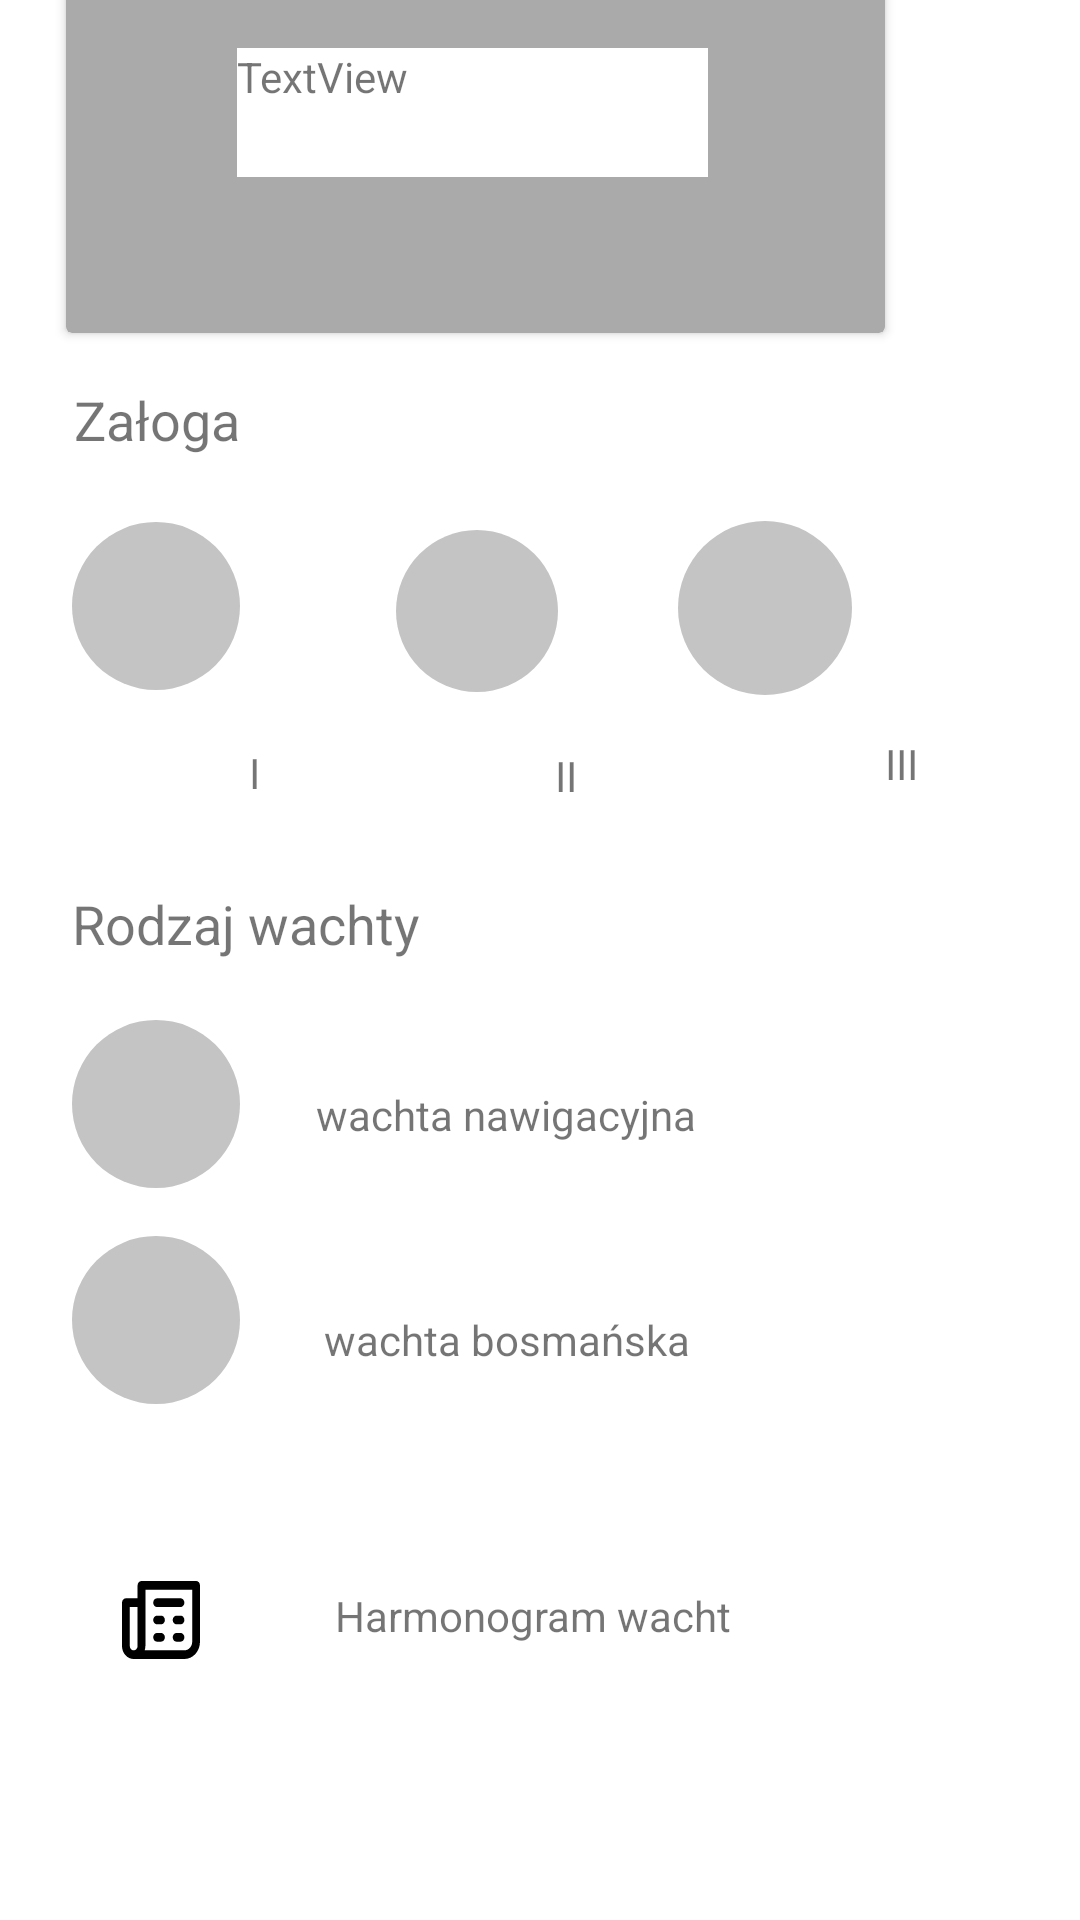

Reconstruct the res/layout file that produces this screen, plus the resources it refers to.
<!-- AndroidManifest.xml: application theme Theme.CruiseManagerApp -->
<!-- res/layout/crew_info_fragment.xml -->
<?xml version="1.0" encoding="utf-8"?>
<androidx.constraintlayout.widget.ConstraintLayout
    xmlns:android="http://schemas.android.com/apk/res/android"
    xmlns:app="http://schemas.android.com/apk/res-auto"
    xmlns:tools="http://schemas.android.com/tools"
    android:layout_width="match_parent"
    android:layout_height="match_parent"
    tools:context=".crewInfo.CrewInfoFragment">


    <androidx.cardview.widget.CardView
        android:layout_width="273dp"
        android:layout_height="114dp"
        android:layout_marginEnd="65dp"
        android:layout_marginBottom="17dp"
        app:cardBackgroundColor="@android:color/darker_gray"
        app:layout_constraintBottom_toTopOf="@+id/textView31"
        app:layout_constraintEnd_toEndOf="parent">

        <androidx.constraintlayout.widget.ConstraintLayout
            android:layout_width="270dp"
            android:layout_height="114dp"
            android:layout_marginEnd="70dp"
            android:layout_marginBottom="486dp">

            <TextView
                android:id="@+id/textView30"
                android:layout_width="157dp"
                android:layout_height="43dp"
                android:layout_marginEnd="56dp"
                android:layout_marginBottom="52dp"
                android:background="@color/white"
                android:text="TextView"
                app:layout_constraintBottom_toBottomOf="parent"
                app:layout_constraintEnd_toEndOf="parent" />
        </androidx.constraintlayout.widget.ConstraintLayout>
    </androidx.cardview.widget.CardView>

    <TextView
        android:id="@+id/textView29"
        android:layout_width="wrap_content"
        android:layout_height="wrap_content"
        android:layout_marginEnd="236dp"
        android:layout_marginBottom="664dp"
        android:text="Kod do załogi"
        android:textSize="18sp"
        app:layout_constraintBottom_toBottomOf="parent"
        app:layout_constraintEnd_toEndOf="parent" />

    <TextView
        android:id="@+id/textView31"
        android:layout_width="wrap_content"
        android:layout_height="wrap_content"
        android:layout_marginEnd="280dp"
        android:layout_marginBottom="488dp"
        android:text="Załoga"
        android:textSize="18sp"
        app:layout_constraintBottom_toBottomOf="parent"
        app:layout_constraintEnd_toEndOf="parent" />

    <ImageView
        android:id="@+id/imageView33"
        android:layout_width="54dp"
        android:layout_height="57dp"
        android:layout_marginEnd="40dp"
        android:layout_marginBottom="408dp"
        android:src="@drawable/ic_ellipse_17"
        app:layout_constraintBottom_toBottomOf="parent"
        app:layout_constraintEnd_toStartOf="@+id/imageView34" />

    <ImageView
        android:id="@+id/imageView32"
        android:layout_width="56dp"
        android:layout_height="60dp"
        android:layout_marginEnd="52dp"
        android:layout_marginBottom="408dp"
        android:src="@drawable/ic_ellipse_17"
        app:layout_constraintBottom_toBottomOf="parent"
        app:layout_constraintEnd_toStartOf="@+id/imageView33" />

    <ImageView
        android:id="@+id/imageView34"
        android:layout_width="58dp"
        android:layout_height="59dp"
        android:layout_marginEnd="76dp"
        android:layout_marginBottom="408dp"
        android:src="@drawable/ic_ellipse_17"
        app:layout_constraintBottom_toBottomOf="parent"
        app:layout_constraintEnd_toEndOf="parent" />

    <TextView
        android:id="@+id/textView32"
        android:layout_width="26dp"
        android:layout_height="32dp"
        android:layout_marginEnd="76dp"
        android:layout_marginBottom="360dp"
        android:text="I"
        app:layout_constraintBottom_toBottomOf="parent"
        app:layout_constraintEnd_toStartOf="@+id/textView33" />

    <TextView
        android:id="@+id/textView33"
        android:layout_width="22dp"
        android:layout_height="27dp"
        android:layout_marginEnd="88dp"
        android:layout_marginBottom="364dp"
        android:text="II"
        app:layout_constraintBottom_toBottomOf="parent"
        app:layout_constraintEnd_toStartOf="@+id/textView34" />

    <TextView
        android:id="@+id/textView34"
        android:layout_width="21dp"
        android:layout_height="31dp"
        android:layout_marginEnd="44dp"
        android:layout_marginBottom="364dp"
        android:text="III"
        app:layout_constraintBottom_toBottomOf="parent"
        app:layout_constraintEnd_toEndOf="parent" />

    <TextView
        android:id="@+id/textView35"
        android:layout_width="wrap_content"
        android:layout_height="wrap_content"
        android:layout_marginEnd="220dp"
        android:layout_marginBottom="320dp"
        android:text="Rodzaj wachty"
        android:textSize="18sp"
        app:layout_constraintBottom_toBottomOf="parent"
        app:layout_constraintEnd_toEndOf="parent" />

    <ImageView
        android:id="@+id/imageView35"
        android:layout_width="56dp"
        android:layout_height="60dp"
        android:layout_marginEnd="280dp"
        android:layout_marginBottom="12dp"
        android:background="@color/white"
        android:src="@drawable/ic_ellipse_17"
        app:layout_constraintBottom_toTopOf="@+id/imageView36"
        app:layout_constraintEnd_toEndOf="parent" />

    <ImageView
        android:id="@+id/imageView36"
        android:layout_width="56dp"
        android:layout_height="60dp"
        android:layout_marginEnd="280dp"
        android:layout_marginBottom="170dp"
        android:src="@drawable/ic_ellipse_17"
        app:layout_constraintBottom_toBottomOf="parent"
        app:layout_constraintEnd_toEndOf="parent" />

    <TextView
        android:id="@+id/textView36"
        android:layout_width="wrap_content"
        android:layout_height="wrap_content"
        android:layout_marginEnd="128dp"
        android:layout_marginBottom="56dp"
        android:text="wachta nawigacyjna"
        app:layout_constraintBottom_toTopOf="@+id/textView37"
        app:layout_constraintEnd_toEndOf="parent" />

    <TextView
        android:id="@+id/textView37"
        android:layout_width="wrap_content"
        android:layout_height="wrap_content"
        android:layout_marginEnd="130dp"
        android:layout_marginBottom="184dp"
        android:text="wachta bosmańska"
        app:layout_constraintBottom_toBottomOf="parent"
        app:layout_constraintEnd_toEndOf="parent" />

    <ImageView
        android:id="@+id/imageView37"
        android:layout_width="wrap_content"
        android:layout_height="wrap_content"
        android:layout_marginEnd="45dp"
        android:layout_marginBottom="87dp"
        android:src="@drawable/ic_file_off"
        app:layout_constraintBottom_toBottomOf="parent"
        app:layout_constraintEnd_toStartOf="@+id/textView38" />

    <TextView
        android:id="@+id/textView38"
        android:layout_width="wrap_content"
        android:layout_height="wrap_content"
        android:layout_marginEnd="116dp"
        android:layout_marginBottom="92dp"
        android:text="Harmonogram wacht"
        app:layout_constraintBottom_toBottomOf="parent"
        app:layout_constraintEnd_toEndOf="parent" />

</androidx.constraintlayout.widget.ConstraintLayout>
<!-- resources referenced by this layout -->
<resources>
  <!-- drawable ic_ellipse_17 (drawable) -->
  <vector xmlns:android="http://schemas.android.com/apk/res/android"
      android:width="96dp"
      android:height="96dp"
      android:viewportWidth="96"
      android:viewportHeight="96">
    <path
        android:pathData="M48,48m-48,0a48,48 0,1 1,96 0a48,48 0,1 1,-96 0"
        android:fillColor="#C4C4C4"/>
  </vector>
  <!-- drawable ic_file_off: vector/xml drawable (drawable, 2870 chars, omitted) -->
  <style name="Theme.CruiseManagerApp" parent="Theme.MaterialComponents.DayNight.DarkActionBar">
          
          <item name="colorPrimary">@color/purple_500</item>
          <item name="colorPrimaryVariant">@color/purple_700</item>
          <item name="colorOnPrimary">@color/white</item>
          
          <item name="colorSecondary">@color/teal_200</item>
          <item name="colorSecondaryVariant">@color/teal_700</item>
          <item name="colorOnSecondary">@color/black</item>
          
          <item name="android:statusBarColor" tools:targetApi="l">?attr/colorPrimaryVariant</item>
          
      </style>
  <!-- not gathered from this repository: default colours our renderer supplied (Android Studio template values) -->
  <color name="purple_500">#FF6200EE</color>
  <color name="purple_700">#FF3700B3</color>
  <color name="teal_200">#FF03DAC5</color>
  <color name="teal_700">#FF018786</color>
  <color name="black">#FF000000</color>
  <color name="white">#FFFFFFFF</color>
</resources>
